Dataset: cherry-leaves (GitHub, BogdanFSD/ML5-Mildew-Detection). Classes: healthy cut cherry leaf, powdery mildew cut cherry leaf.

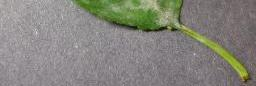
Label: powdery mildew cut cherry leaf

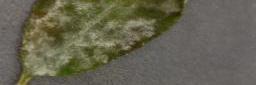
Label: powdery mildew cut cherry leaf

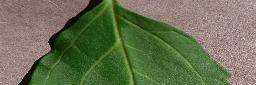
Label: healthy cut cherry leaf

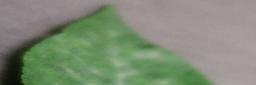
Label: powdery mildew cut cherry leaf

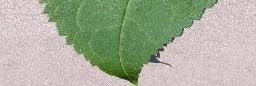
Label: healthy cut cherry leaf

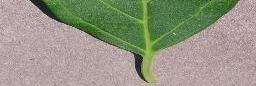
Label: healthy cut cherry leaf
